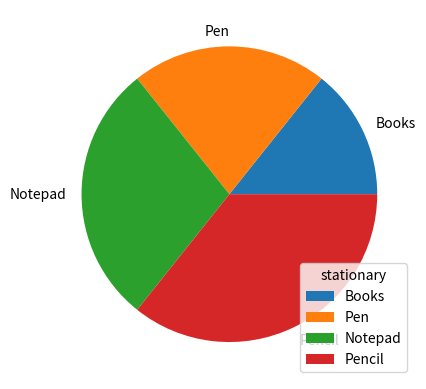

This chart was generated by the following Python code:
import matplotlib
from matplotlib import pyplot as plot
import numpy as np

# With Pyplot, you can use the pie() function to draw pie charts:
y = np.array([2, 3, 4, 5])
my_labels = ["Books", "Pen", "Notepad", "Pencil"]
plot.pie(y, labels=my_labels)
plot.legend(title="stationary")   # list of items will show and add title to list
plot.show()
